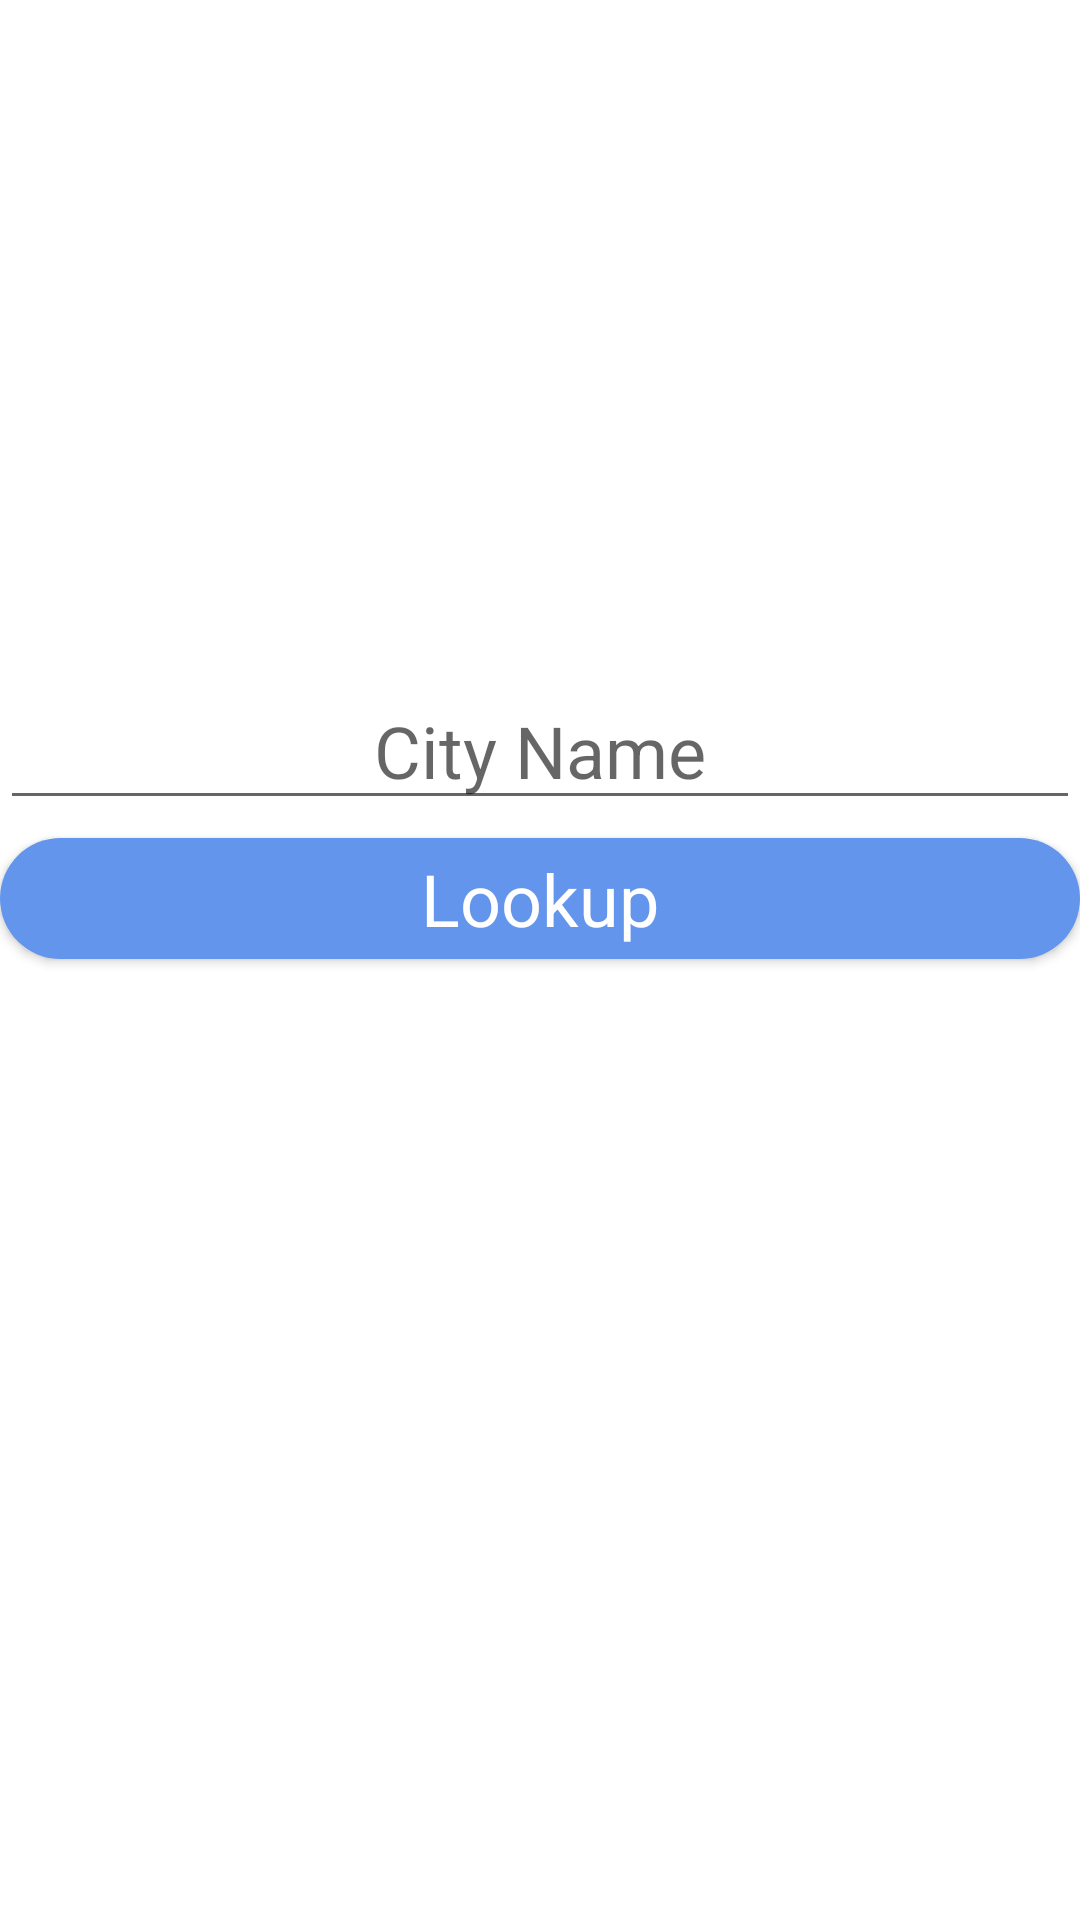

Layout XML and referenced resources for this Android screen:
<!-- AndroidManifest.xml: application theme Theme.LowesProject -->
<!-- res/layout/fragment_city_input.xml -->
<?xml version="1.0" encoding="utf-8"?>
<androidx.constraintlayout.widget.ConstraintLayout xmlns:android="http://schemas.android.com/apk/res/android"
    xmlns:tools="http://schemas.android.com/tools"
    android:layout_width="match_parent"
    android:layout_height="match_parent"
    xmlns:app="http://schemas.android.com/apk/res-auto"
    tools:context="view.CityInputFragment"
    android:id="@+id/cl_city_input">

    <com.google.android.material.textview.MaterialTextView
        android:id="@+id/et_error"
        android:layout_width="match_parent"
        android:layout_height="wrap_content"
        app:layout_constraintTop_toTopOf="parent"
        app:layout_constraintStart_toStartOf="parent"
        android:visibility="gone"
        />

    <androidx.constraintlayout.widget.Guideline
        android:id="@+id/snap_line"
        android:layout_width="wrap_content"
        android:layout_height="wrap_content"
        app:layout_constraintGuide_percent=".35"
        android:orientation="horizontal"/>

    <com.google.android.material.textfield.TextInputEditText
        android:id="@+id/et_city"
        android:layout_width="match_parent"
        android:layout_height="wrap_content"
        app:layout_constraintTop_toBottomOf="@id/snap_line"
        android:hint="@string/city_name"
        android:textAppearance="?textAppearanceHeadline5"
        android:gravity="center"/>

    <com.google.android.material.button.MaterialButton
        android:id="@+id/btn_fetch"
        android:layout_width="match_parent"
        android:layout_height="wrap_content"
        app:layout_constraintTop_toBottomOf="@id/et_city"
        android:textAppearance="?textAppearanceHeadline5"
        android:text="Lookup"
        style="@style/ShapeAppearance.MyTheme.SmallComponent"
        />

</androidx.constraintlayout.widget.ConstraintLayout>
<!-- resources referenced by this layout -->
<resources>
  <string name="city_name">City Name</string>
  <style name="ShapeAppearance.MyTheme.SmallComponent" parent="ShapeAppearance.MaterialComponents.SmallComponent">
              
              <item name="cornerFamily">rounded</item>
              <item name="cornerRadius">150dp</item>
          </style>
  <style name="Theme.LowesProject" parent="Base.Theme.MyApp" />
  <color name="blue_500">#6495ed</color>
  <color name="purple_700">#3700b3</color>
  <color name="green_200">#03dac6</color>
  <color name="green_500">#018786</color>
  <color name="white_50">#ffffff</color>
  <color name="red_600">#b00020</color>
  <color name="black_900">#000000</color>
  <style name="TextAppearance.MyTheme.Headline1" parent="TextAppearance.MaterialComponents.Headline1">
          
      </style>
  <style name="TextAppearance.MyTheme.Headline2" parent="TextAppearance.MaterialComponents.Headline2">
          
      </style>
  <style name="TextAppearance.MyTheme.Headline3" parent="TextAppearance.MaterialComponents.Headline3">
          
      </style>
  <style name="TextAppearance.MyTheme.Headline4" parent="TextAppearance.MaterialComponents.Headline4">
          
      </style>
  <style name="TextAppearance.MyTheme.Headline5" parent="TextAppearance.MaterialComponents.Headline5">
          
      </style>
  <style name="TextAppearance.MyTheme.Headline6" parent="TextAppearance.MaterialComponents.Headline6">
          
      </style>
  <style name="TextAppearance.MyTheme.Subtitle1" parent="TextAppearance.MaterialComponents.Subtitle1">
          
      </style>
  <style name="TextAppearance.MyTheme.Subtitle2" parent="TextAppearance.MaterialComponents.Subtitle2">
          
      </style>
  <style name="TextAppearance.MyTheme.Body1" parent="TextAppearance.MaterialComponents.Body1">
          
      </style>
  <style name="TextAppearance.MyTheme.Body2" parent="TextAppearance.MaterialComponents.Body2">
          
      </style>
  <style name="TextAppearance.MyTheme.Button" parent="TextAppearance.MaterialComponents.Button">
          
      </style>
  <style name="TextAppearance.MyTheme.Caption" parent="TextAppearance.MaterialComponents.Caption">
          
      </style>
  <style name="TextAppearance.MyTheme.Overline" parent="TextAppearance.MaterialComponents.Overline">
          
      </style>
  <style name="ShapeAppearance.MyTheme.MediumComponent" parent="ShapeAppearance.MaterialComponents.MediumComponent">
              
          </style>
  <style name="ShapeAppearance.MyTheme.LargeComponent" parent="ShapeAppearance.MaterialComponents.LargeComponent">
              
          </style>
  <style name="ThemeOverlay.MyTheme.BottomSheetDialog" parent="ThemeOverlay.MaterialComponents.Dialog">
          <item name="android:windowIsFloating">false</item>
          <item name="android:windowBackground">@android:color/transparent</item>
          <item name="android:statusBarColor">@android:color/transparent</item>
          <item name="bottomSheetStyle">@style/Widget.MyTheme.BottomSheet.Modal</item>
          <item name="android:navigationBarColor">?attr/colorSurface</item>
          <item name="android:navigationBarDividerColor" tools:ignore="NewApi">@android:color/transparent</item>
      </style>
  <style name="Widget.MyTheme.NavigationView" parent="Widget.MaterialComponents.NavigationView">
          <item name="itemTextAppearance">?attr/textAppearanceBody2</item>
      </style>
  <style name="Widget.MyTheme.BottomSheet.Modal" parent="Widget.MaterialComponents.BottomSheet.Modal">
          <item name="shapeAppearanceOverlay">?attr/shapeAppearanceLargeComponent</item>
      </style>
</resources>
